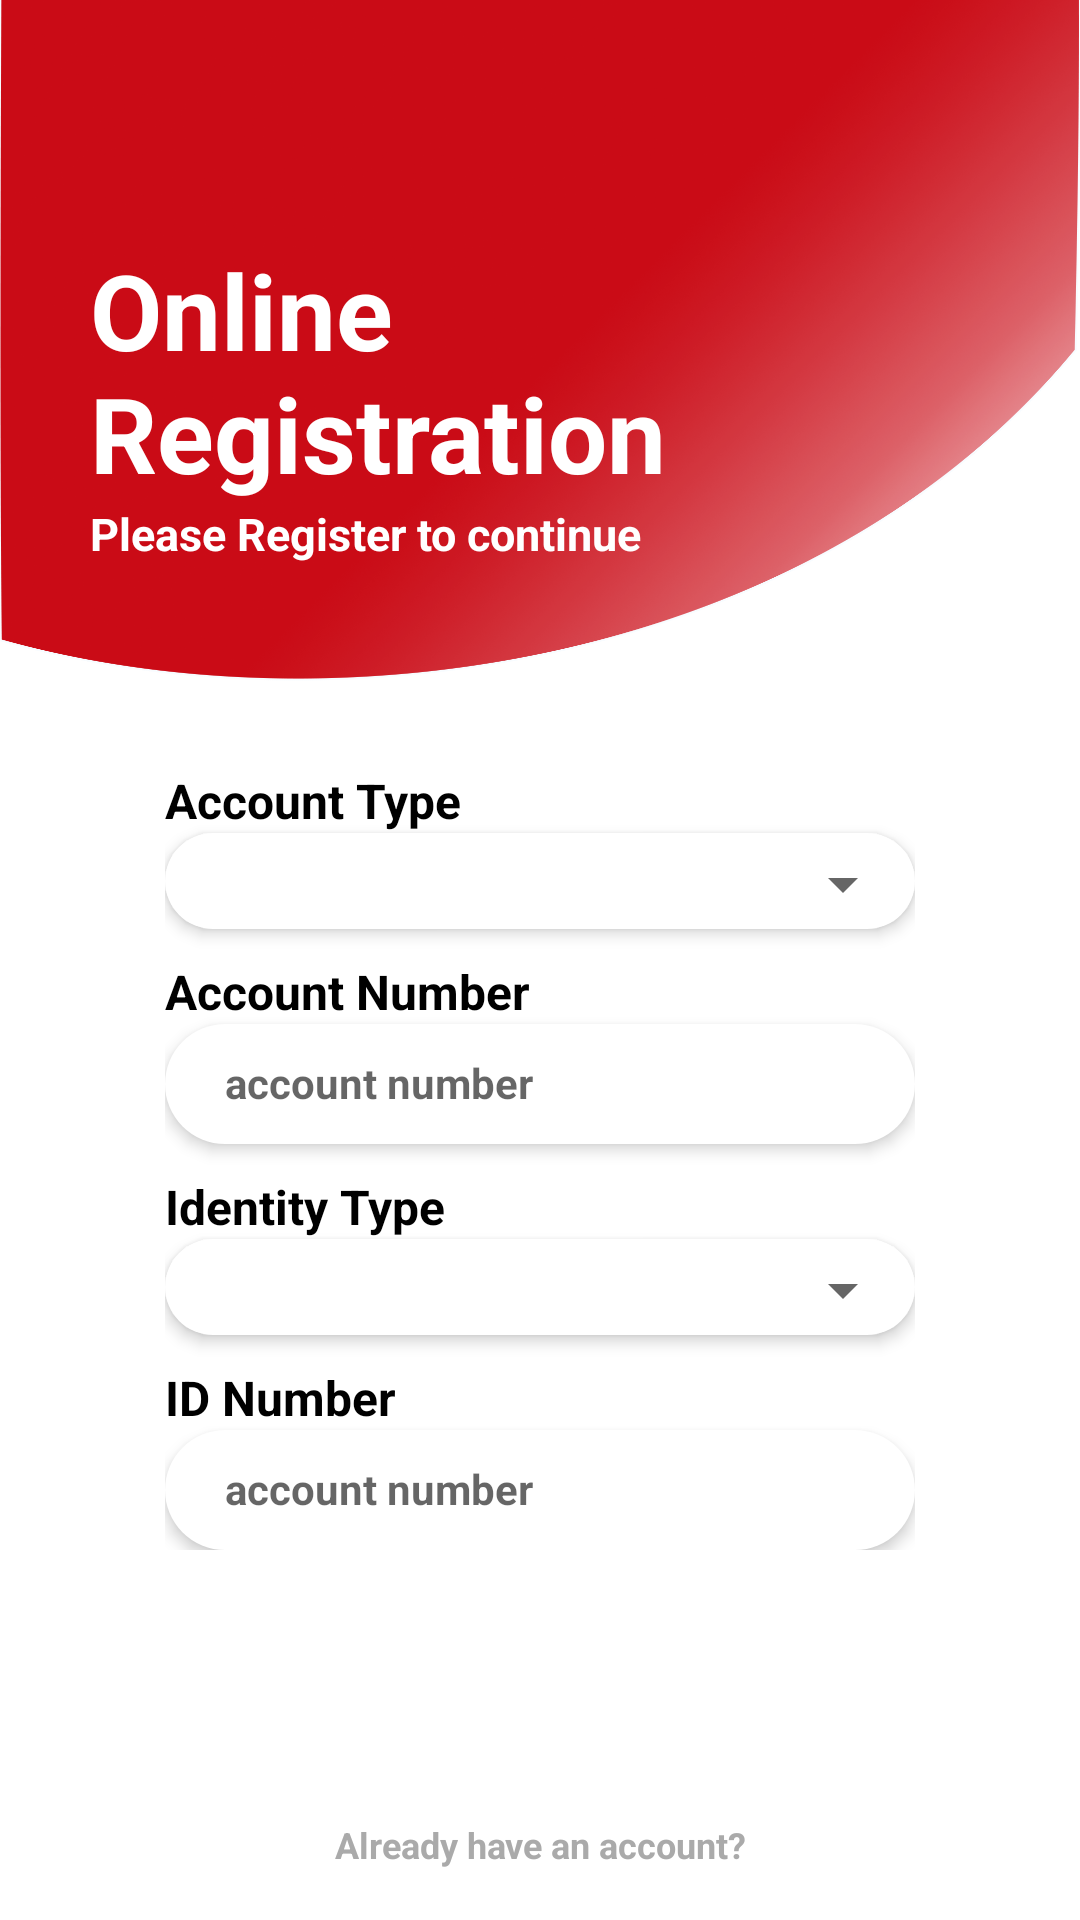

Android layout source for this screen:
<!-- AndroidManifest.xml: application theme Theme.PeoplesBank -->
<!-- res/layout/activity_registration1.xml -->
<?xml version="1.0" encoding="utf-8"?>
<LinearLayout xmlns:android="http://schemas.android.com/apk/res/android"
    android:layout_width="match_parent"
    android:layout_height="match_parent"
    android:background="@color/white"
    android:weightSum="100"
    android:orientation="vertical">




    <RelativeLayout
        android:layout_width="match_parent"
        android:layout_height="0dp"
        android:layout_weight="40">



        <ImageView
            android:layout_width="match_parent"
            android:layout_height="match_parent"
            android:padding="0dp"
            android:scaleType="centerCrop"
            android:src="@mipmap/ic_login"
            android:visibility="visible" />

        <TextView
            android:id="@+id/tv_welcome"
            android:layout_width="250dp"
            android:layout_height="wrap_content"
            android:layout_marginTop="80dp"
            android:textColor="@color/white"
            android:paddingLeft="30dp"
            android:textSize="35dp"
            android:text="Online Registration"
            android:textStyle="bold"/>

        <TextView
            android:id="@+id/tv_below_welcome"
            android:layout_width="match_parent"
            android:layout_height="match_parent"
            android:layout_below="@+id/tv_welcome"
            android:paddingLeft="30dp"
            android:text="Please Register to continue"
            android:textColor="@color/white"
            android:textSize="15dp"
            android:textStyle="bold" />


    </RelativeLayout>

    <LinearLayout
        android:layout_width="match_parent"
        android:layout_height="0dp"
        android:layout_marginLeft="45dp"
        android:layout_marginRight="45dp"
        android:layout_weight="60"
        android:orientation="vertical"
        android:weightSum="100">


        <LinearLayout
            android:layout_width="match_parent"
            android:layout_marginStart="10dp"
            android:layout_marginEnd="10dp"
            android:layout_weight="1"
            android:layout_height="wrap_content"
            android:orientation="vertical">



            <TextView
                android:layout_width="match_parent"
                android:layout_height="wrap_content"
                android:text="Account Type"
                android:gravity="left"
                android:textColor="@color/black"
                android:textSize="16sp"
                android:textStyle="bold" />

            <LinearLayout
                android:layout_width="match_parent"
                android:layout_height="wrap_content"
                android:background="@drawable/bg_curvy_tab_edittext"
                android:elevation="3dp"
                android:layout_gravity="center">
                <Spinner
                    android:id="@+id/sp_accounts_type"
                    android:layout_width="match_parent"
                    android:layout_height="30dp"
                    android:layout_marginTop="2dp"
                    android:spinnerMode="dropdown" />

            </LinearLayout>

            <View
                android:layout_width="match_parent"
                android:layout_height="10dp" />


            <TextView
                android:layout_width="match_parent"
                android:layout_height="wrap_content"
                android:text="Account Number"
                android:gravity="left"
                android:textColor="@color/black"
                android:textSize="16sp"
                android:textStyle="bold" />

            <LinearLayout
                android:layout_width="match_parent"
                android:layout_height="wrap_content"
                android:background="@drawable/bg_curvy_tab_edittext"
                android:elevation="3dp"
                android:layout_gravity="center">

                <EditText
                    android:id="@+id/et_toAccount"
                    android:layout_width="match_parent"
                    android:layout_marginStart="20dp"
                    android:layout_height="30dp"
                    android:layout_marginTop="10dp"
                    android:gravity="left"
                    android:background="@null"
                    android:inputType="number"
                    android:textSize="14sp"
                    android:textStyle="bold"
                    android:hint="account number"
                    android:lines="1" />

            </LinearLayout>

            <View
                android:layout_width="match_parent"
                android:layout_height="10dp" />



            <TextView
                android:layout_width="match_parent"
                android:layout_height="wrap_content"
                android:text="Identity Type"
                android:gravity="left"
                android:textColor="@color/black"
                android:textSize="16sp"
                android:textStyle="bold" />

            <LinearLayout
                android:layout_width="match_parent"
                android:layout_height="wrap_content"
                android:background="@drawable/bg_curvy_tab_edittext"
                android:elevation="3dp"
                android:layout_gravity="center">
                <Spinner
                    android:id="@+id/re_id_type"
                    android:layout_width="match_parent"
                    android:layout_height="30dp"
                    android:layout_marginTop="2dp"
                    android:spinnerMode="dropdown" />

            </LinearLayout>

            <View
                android:layout_width="match_parent"
                android:layout_height="10dp" />



            <TextView
                android:layout_width="match_parent"
                android:layout_height="wrap_content"
                android:text="ID Number"
                android:gravity="left"
                android:textColor="@color/black"
                android:textSize="16sp"
                android:textStyle="bold" />

            <LinearLayout
                android:layout_width="match_parent"
                android:layout_height="wrap_content"
                android:background="@drawable/bg_curvy_tab_edittext"
                android:elevation="3dp"
                android:layout_gravity="center">

                <EditText
                    android:id="@+id/re_id_number"
                    android:layout_width="match_parent"
                    android:layout_marginStart="20dp"
                    android:layout_height="30dp"
                    android:layout_marginTop="10dp"
                    android:gravity="left"
                    android:background="@null"
                    android:inputType="number"
                    android:textSize="14sp"
                    android:textStyle="bold"
                    android:hint="account number"
                    android:lines="1" />

            </LinearLayout>





        </LinearLayout>


        <View
            android:layout_width="match_parent"
            android:layout_height="30dp" />


        <androidx.appcompat.widget.AppCompatButton
            android:id="@+id/btn_transaction1_next"
            style="@style/AppButton_Done"
            android:layout_height="30dp"
            android:maxLines="1"
            android:singleLine="true"
            android:text="continue"
            android:textAllCaps="true"
            android:textColor="@color/black"
            android:textSize="16sp" />

        <View
            android:layout_width="match_parent"
            android:layout_height="30dp" />

        <TextView
            android:id="@+id/tv_signUp"
            android:layout_width="match_parent"
            android:layout_height="wrap_content"
            android:gravity="center_horizontal|center_vertical"
            android:maxLines="1"
            android:singleLine="true"
            android:text="Already have an account?"
            android:textColor="@color/hint_text_color"
            android:textSize="12sp"
            android:textStyle="bold" />










    </LinearLayout>


</LinearLayout>
<!-- resources referenced by this layout -->
<resources>
  <color name="black">#FF000000</color>
  <color name="hint_text_color">#aaaaaa</color>
  <color name="white">#FFFFFFFF</color>
  <!-- drawable bg_curvy_tab_edittext (drawable) -->
  <?xml version="1.0" encoding="utf-8"?>
  <shape xmlns:android="http://schemas.android.com/apk/res/android" xmlns:app="http://schemas.android.com/apk/res-auto" xmlns:aapt="http://schemas.android.com/aapt" android:shape="rectangle">
      <gradient android:startColor="@color/white" android:endColor="@color/white" android:type="linear"/>
      <corners android:radius="20dp"/>
  </shape>
  <!-- mipmap ic_login: png bitmap (mipmap-xxxhdpi, 635601 bytes) -->
  <style name="Theme.PeoplesBank" parent="Theme.MaterialComponents.DayNight.NoActionBar">
          
  
          <item name="colorPrimaryVariant">@color/purple_700</item>
          <item name="colorOnPrimary">@color/white</item>
          
          <item name="colorSecondaryVariant">@color/teal_700</item>
          <item name="colorOnSecondary">@color/black</item>
          
          <item name="android:statusBarColor" tools:targetApi="l">?attr/colorPrimaryVariant</item>
          
      </style>
  <color name="purple_700">#FF3700B3</color>
  <color name="teal_700">#FF018786</color>
</resources>
